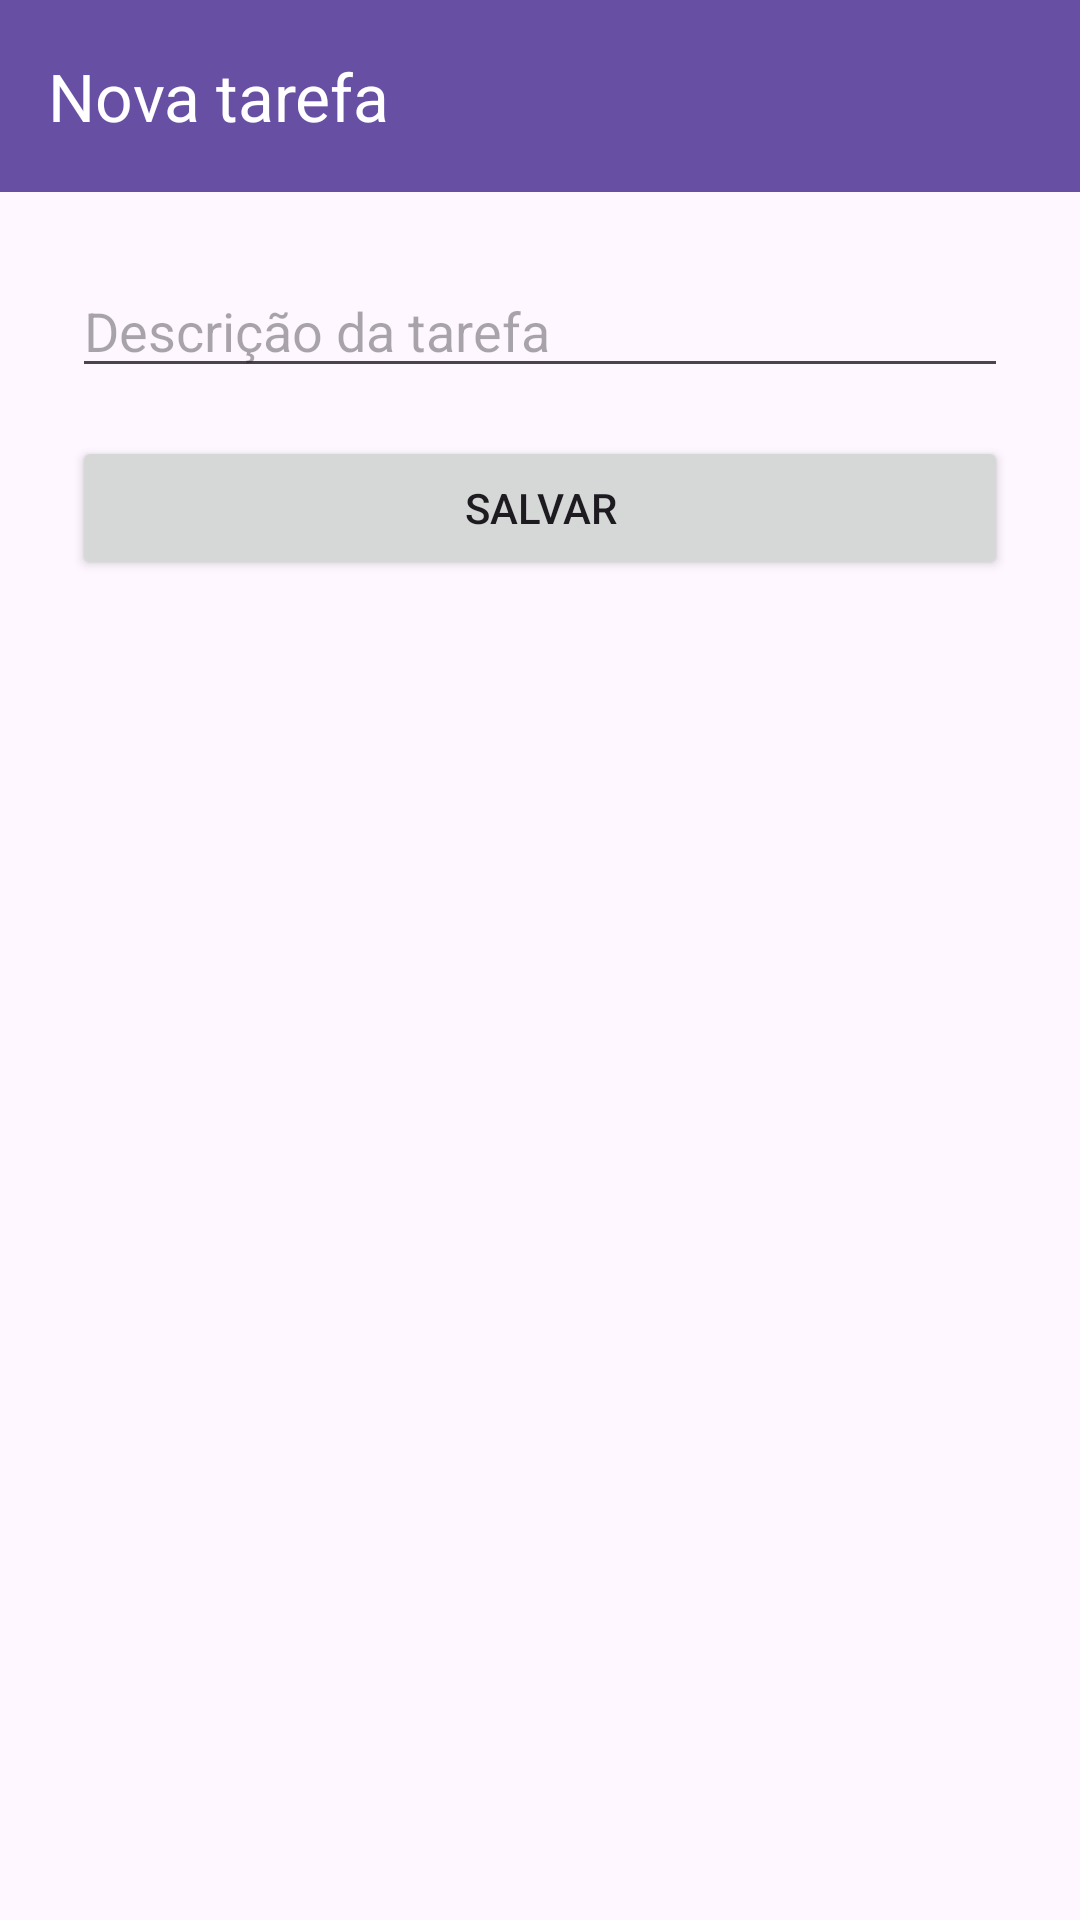

The Android layout XML behind this screen, and the referenced resources:
<!-- AndroidManifest.xml: application theme Theme.OrganizaSenai -->
<!-- res/layout/activity_cadastro.xml -->
<?xml version="1.0" encoding="utf-8"?>
<androidx.constraintlayout.widget.ConstraintLayout
    xmlns:android="http://schemas.android.com/apk/res/android"
    xmlns:app="http://schemas.android.com/apk/res-auto"
    android:layout_width="match_parent"
    android:layout_height="match_parent">

    <com.google.android.material.appbar.MaterialToolbar
        android:id="@+id/toolbarCadastro"
        android:layout_width="0dp"
        android:layout_height="wrap_content"
        android:background="?attr/colorPrimary"
        app:title="Nova tarefa"
        app:titleTextColor="@android:color/white"
        app:layout_constraintTop_toTopOf="parent"
        app:layout_constraintStart_toStartOf="parent"
        app:layout_constraintEnd_toEndOf="parent" />

    <EditText
        android:id="@+id/edtTarefa"
        android:layout_width="0dp"
        android:layout_height="wrap_content"
        android:layout_margin="24dp"
        android:hint="Descrição da tarefa"
        android:inputType="text"
        app:layout_constraintTop_toBottomOf="@id/toolbarCadastro"
        app:layout_constraintStart_toStartOf="parent"
        app:layout_constraintEnd_toEndOf="parent" />

    <Button
        android:id="@+id/btnSalvar"
        android:layout_width="0dp"
        android:layout_height="wrap_content"
        android:layout_marginStart="24dp"
        android:layout_marginEnd="24dp"
        android:layout_marginTop="16dp"
        android:text="Salvar"
        app:layout_constraintTop_toBottomOf="@id/edtTarefa"
        app:layout_constraintStart_toStartOf="parent"
        app:layout_constraintEnd_toEndOf="parent" />

</androidx.constraintlayout.widget.ConstraintLayout>
<!-- resources referenced by this layout -->
<resources>
  <style name="Theme.OrganizaSenai" parent="Base.Theme.OrganizaSenai" />
  <style name="Base.Theme.OrganizaSenai" parent="Theme.Material3.DayNight.NoActionBar">
          
          
      </style>
</resources>
